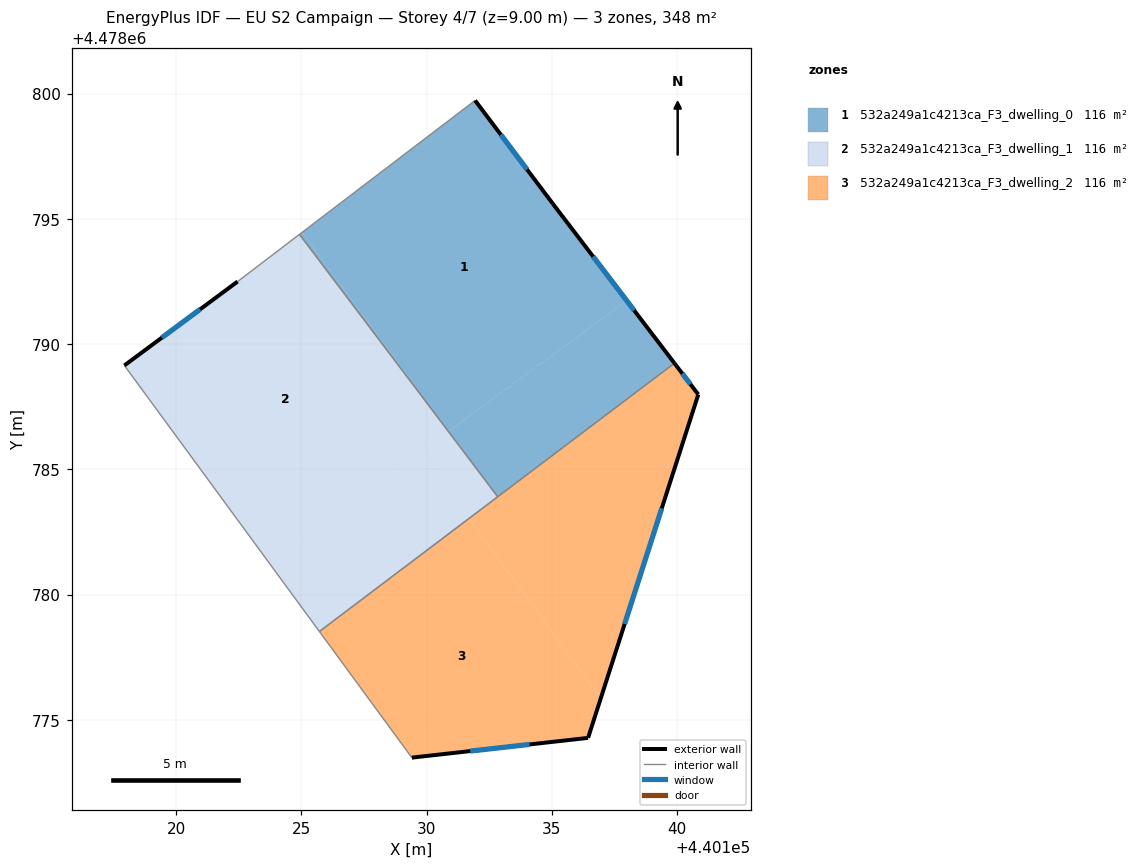
=== STOREY PLAN SPEC (per zone: floor XY polygon, exterior-wall plan segments, windows/doors) ===
zone 1: 532a249a1c4213ca_F3_dwelling_0  (115.9 m²)
  floor: (440135.03, 4478795.60) (440137.98, 4478791.74) (440130.87, 4478786.51) (440130.76, 4478786.65) (440125.03, 4478794.46) (440131.93, 4478799.72)
  floor: (440137.98, 4478791.74) (440139.89, 4478789.23) (440132.84, 4478783.90) (440130.87, 4478786.51)
  floor: (440125.03, 4478794.46) (440130.76, 4478786.65) (440124.92, 4478794.38)
  exterior wall: (440135.03, 4478795.60) – (440131.93, 4478799.72)  [5.2 m]
    window: (440134.01, 4478796.97) – (440132.96, 4478798.36)  [1.8 m²]
  exterior wall: (440139.89, 4478789.23) – (440135.03, 4478795.60)  [8.0 m]
    window: (440138.28, 4478791.34) – (440136.64, 4478793.49)  [2.7 m²]
  interior walls: 3
zone 2: 532a249a1c4213ca_F3_dwelling_1  (115.9 m²)
  floor: (440130.87, 4478786.51) (440132.84, 4478783.90) (440131.68, 4478783.03) (440129.74, 4478785.68)
  floor: (440124.92, 4478794.38) (440130.76, 4478786.65) (440130.86, 4478786.51) (440123.71, 4478781.26) (440117.93, 4478789.14) (440122.45, 4478792.50)
  floor: (440129.74, 4478785.68) (440131.68, 4478783.03) (440125.72, 4478778.52) (440123.71, 4478781.26)
  exterior wall: (440122.45, 4478792.50) – (440117.93, 4478789.14)  [5.6 m]
    window: (440120.95, 4478791.38) – (440119.43, 4478790.26)  [1.9 m²]
  interior walls: 4
zone 3: 532a249a1c4213ca_F3_dwelling_2  (116.0 m²)
  floor: (440131.68, 4478783.03) (440136.95, 4478775.86) (440136.44, 4478774.28) (440129.41, 4478773.49) (440125.72, 4478778.52)
  floor: (440139.89, 4478789.23) (440140.84, 4478787.99) (440136.95, 4478775.86) (440131.68, 4478783.03)
  exterior wall: (440140.84, 4478787.99) – (440139.89, 4478789.23)  [1.6 m]
    window: (440140.53, 4478788.40) – (440140.21, 4478788.82)  [0.5 m²]
  exterior wall: (440136.44, 4478774.28) – (440140.84, 4478787.99)  [14.4 m]
    window: (440137.90, 4478778.82) – (440139.38, 4478783.44)  [4.9 m²]
  exterior wall: (440129.41, 4478773.49) – (440136.44, 4478774.28)  [7.1 m]
    window: (440131.74, 4478773.75) – (440134.11, 4478774.02)  [2.4 m²]
  interior walls: 3

=== DERIVED (storey summary) ===
Building: EU S2 Campaign
Storey: 4 of 7  (floor level z = 9.00 m)
Storey gross floor area: 347.8 m²
Zones on this storey: 3
  - 532a249a1c4213ca_F3_dwelling_0: floor 115.9 m²; exterior wall 13.2 m (39.5 m²); 2 window(s) 4.5 m²; WWR 11.4%
  - 532a249a1c4213ca_F3_dwelling_1: floor 115.9 m²; exterior wall 5.6 m (16.9 m²); 1 window(s) 1.9 m²; WWR 11.4%
  - 532a249a1c4213ca_F3_dwelling_2: floor 116.0 m²; exterior wall 23.0 m (69.1 m²); 3 window(s) 7.9 m²; WWR 11.4%
Zone adjacency (shared interzone walls):
  - 532a249a1c4213ca_F3_dwelling_0 ↔ 532a249a1c4213ca_F3_dwelling_1
  - 532a249a1c4213ca_F3_dwelling_0 ↔ 532a249a1c4213ca_F3_dwelling_2
  - 532a249a1c4213ca_F3_dwelling_1 ↔ 532a249a1c4213ca_F3_dwelling_2